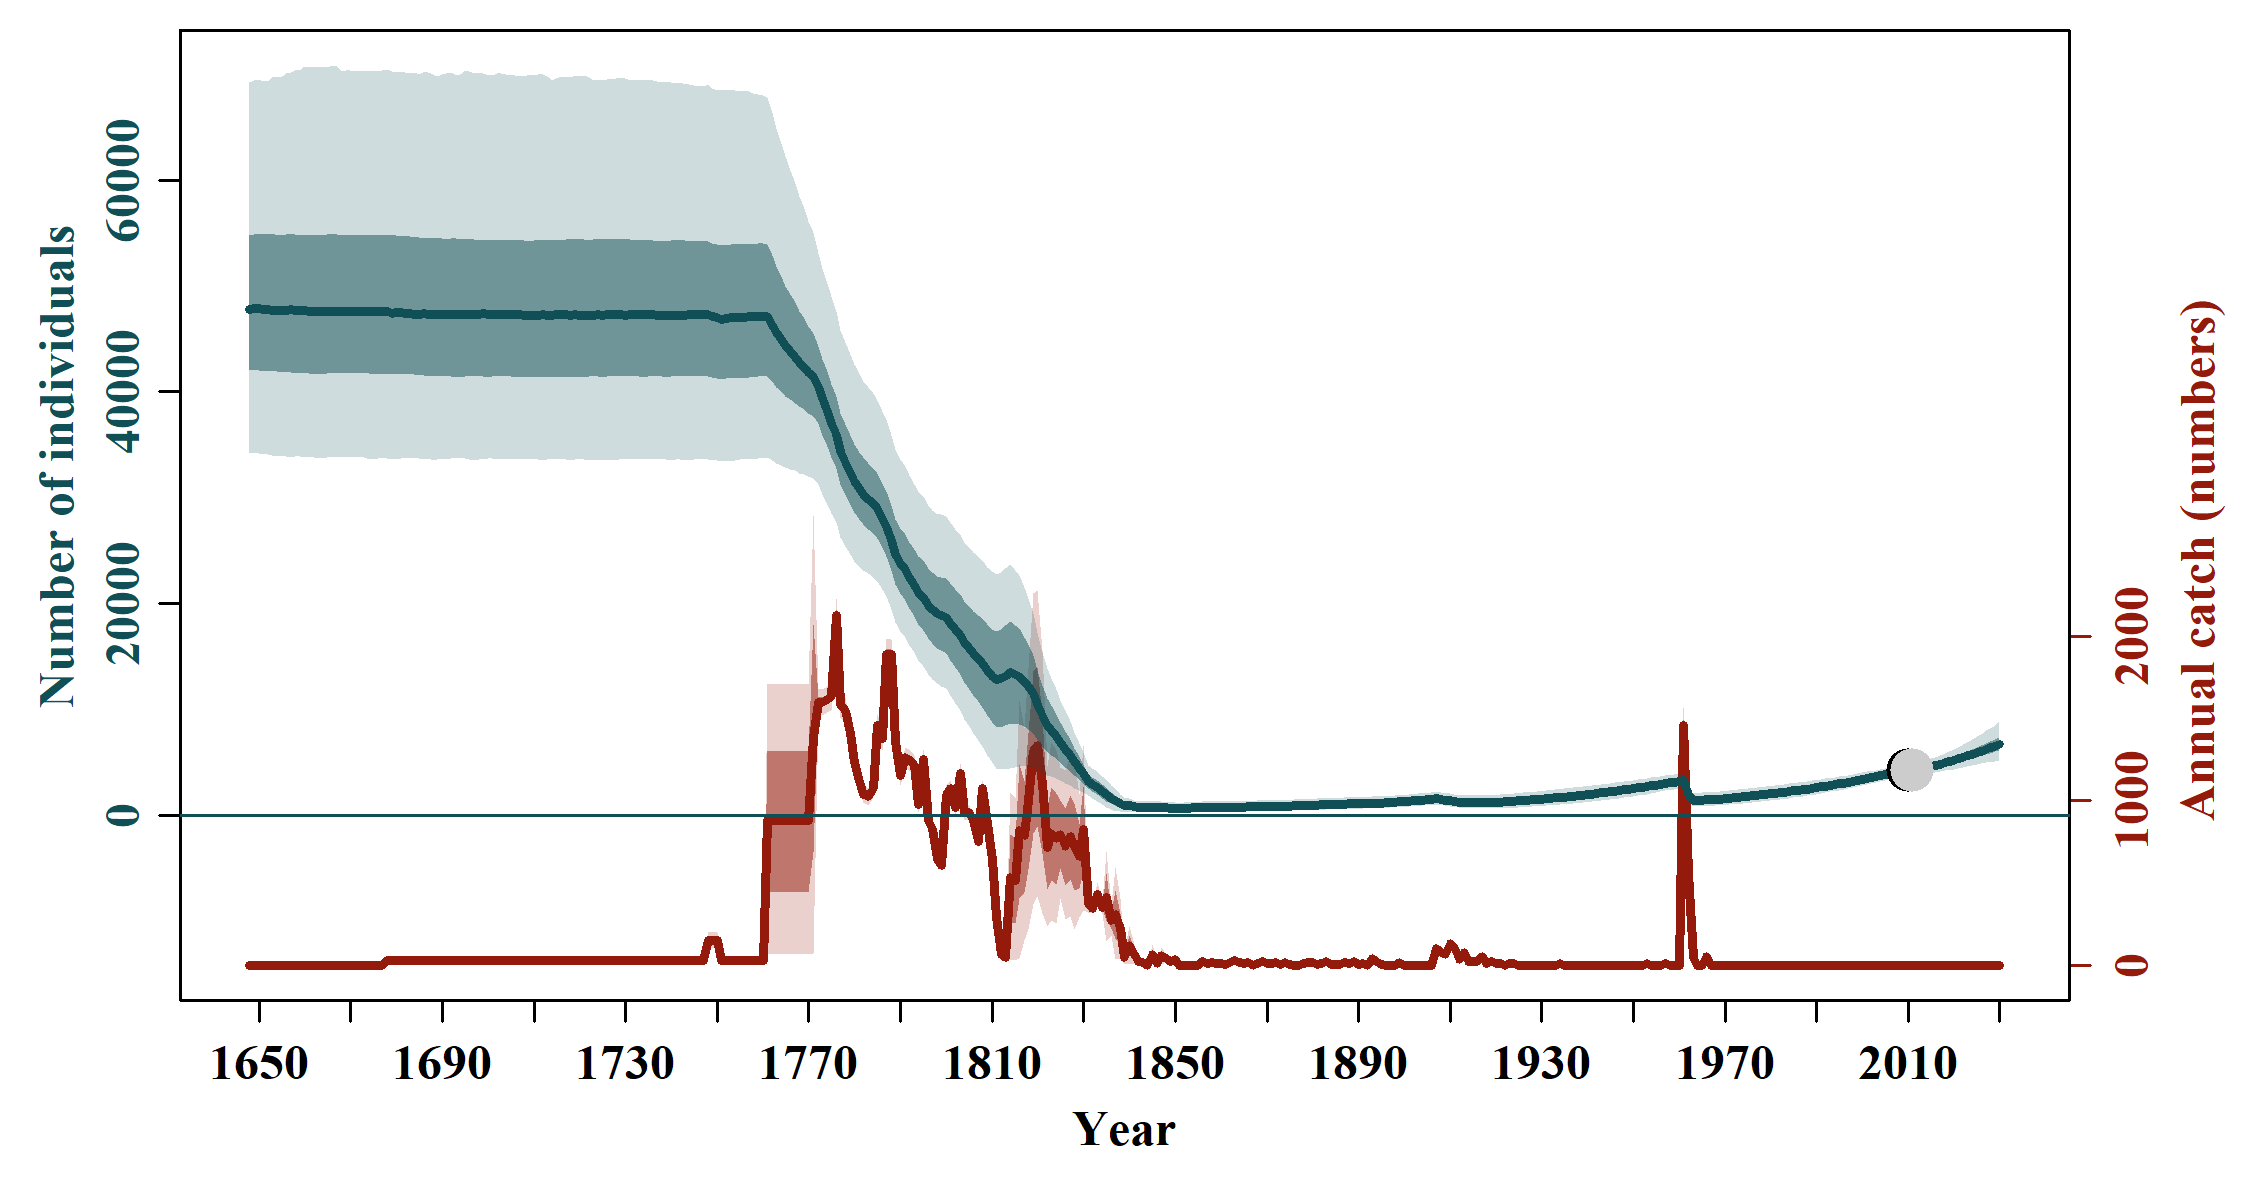

Source data for this figure (header and first rows):
, N_1648, N_1649, N_1650, N_1651, N_1652, N_1653, N_1654, N_1655, N_1656, N_1657, N_1658, N_1659, N_1660, N_1661, N_1662, N_1663, N_1664, N_1665, N_1666, N_1667, N_1668, N_1669, N_1670
mean, 48907, 48914, 48916, 48905, 48894, 48891, 48886, 48881, 48868, 48857, 48848, 48849, 48853, 48850, 48845, 48842, 48830, 48839, 48835, 48837, 48831, 48824, 48825
median, 47807, 47844, 47840, 47791, 47752, 47721, 47723, 47716, 47722, 47752, 47690, 47665, 47663, 47621, 47587, 47610, 47635, 47583, 47569, 47626, 47607, 47619, 47625
2.5%PI, 34306, 34216, 34202, 34064, 34045, 33967, 33917, 33938, 33887, 33801, 33879, 33852, 33818, 33796, 33829, 33729, 33718, 33814, 33823, 33781, 33777, 33783, 33766
97.5%PI, 69269, 69462, 69492, 69294, 69368, 69671, 69728, 69800, 70065, 70214, 70388, 70396, 70718, 70642, 70740, 70641, 70742, 70624, 70792, 70787, 70306, 70350, 70397
5%PI, 35905, 35838, 35766, 35694, 35643, 35583, 35597, 35618, 35551, 35535, 35524, 35565, 35575, 35489, 35446, 35451, 35347, 35401, 35452, 35449, 35444, 35449, 35360
95%PI, 65613, 65709, 65718, 65921, 65942, 65866, 66049, 66149, 66153, 66261, 66212, 66276, 66468, 66458, 66485, 66484, 66523, 66429, 66429, 66535, 66489, 66257, 66448
min, 25464, 25105, 25997, 26005, 25036, 25924, 25490, 25262, 25672, 25978, 24630, 25040, 25273, 25408, 25577, 25249, 26146, 25151, 26315, 24455, 24957, 24900, 24156
max, 91362, 94290, 94304, 93190, 91975, 93169, 93610, 92898, 94123, 93780, 93518, 93474, 92866, 92471, 93645, 94264, 94167, 94730, 94396, 93707, 93617, 93497, 94165
n, 20000, 20000, 20000, 20000, 20000, 20000, 20000, 20000, 20000, 20000, 20000, 20000, 20000, 20000, 20000, 20000, 20000, 20000, 20000, 20000, 20000, 20000, 20000
